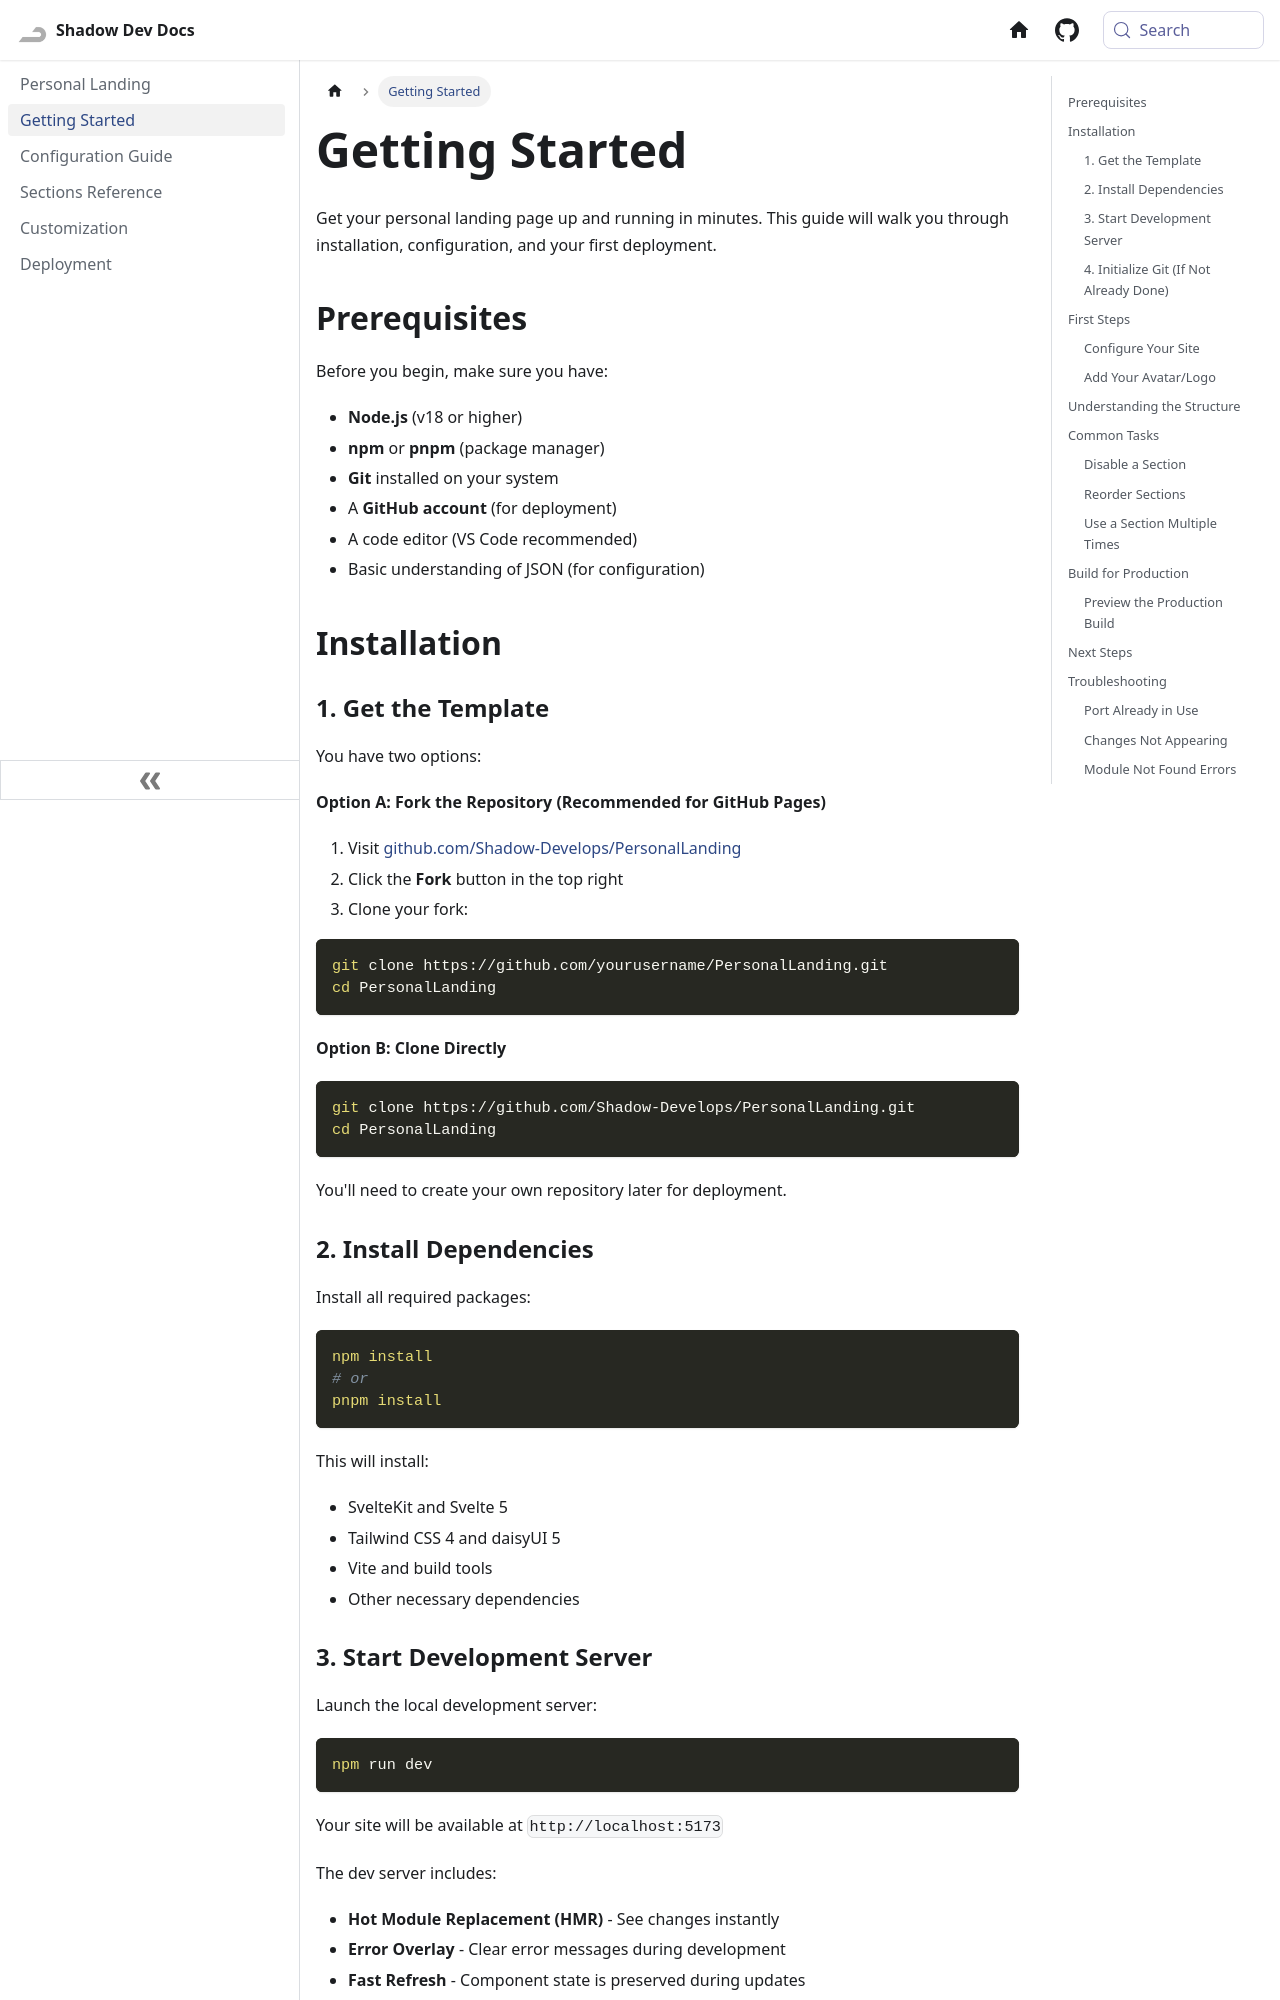

repository: Shadow-Develops/docusaurus · page: personalLanding/getting-started.html · generator: docusaurus

---
sidebar_position: 1
---

# Getting Started

Get your personal landing page up and running in minutes. This guide will walk you through installation, configuration, and your first deployment.

## Prerequisites

Before you begin, make sure you have:

- **Node.js** (v18 or higher)
- **npm** or **pnpm** (package manager)
- **Git** installed on your system
- A **GitHub account** (for deployment)
- A code editor (VS Code recommended)
- Basic understanding of JSON (for configuration)

## Installation

### 1. Get the Template

You have two options:

**Option A: Fork the Repository (Recommended for GitHub Pages)**

1. Visit [github.com/Shadow-Develops/PersonalLanding](https://github.com/Shadow-Develops/PersonalLanding)
2. Click the **Fork** button in the top right
3. Clone your fork:

```bash
git clone https://github.com/yourusername/PersonalLanding.git
cd PersonalLanding
```

**Option B: Clone Directly**

```bash
git clone https://github.com/Shadow-Develops/PersonalLanding.git
cd PersonalLanding
```

You'll need to create your own repository later for deployment.

### 2. Install Dependencies

Install all required packages:

```bash
npm install
# or
pnpm install
```

This will install:

- SvelteKit and Svelte 5
- Tailwind CSS 4 and daisyUI 5
- Vite and build tools
- Other necessary dependencies

### 3. Start Development Server

Launch the local development server:

```bash
npm run dev
```

Your site will be available at `http://localhost:5173`

The dev server includes:

- **Hot Module Replacement (HMR)** - See changes instantly
- **Error Overlay** - Clear error messages during development
- **Fast Refresh** - Component state is preserved during updates
